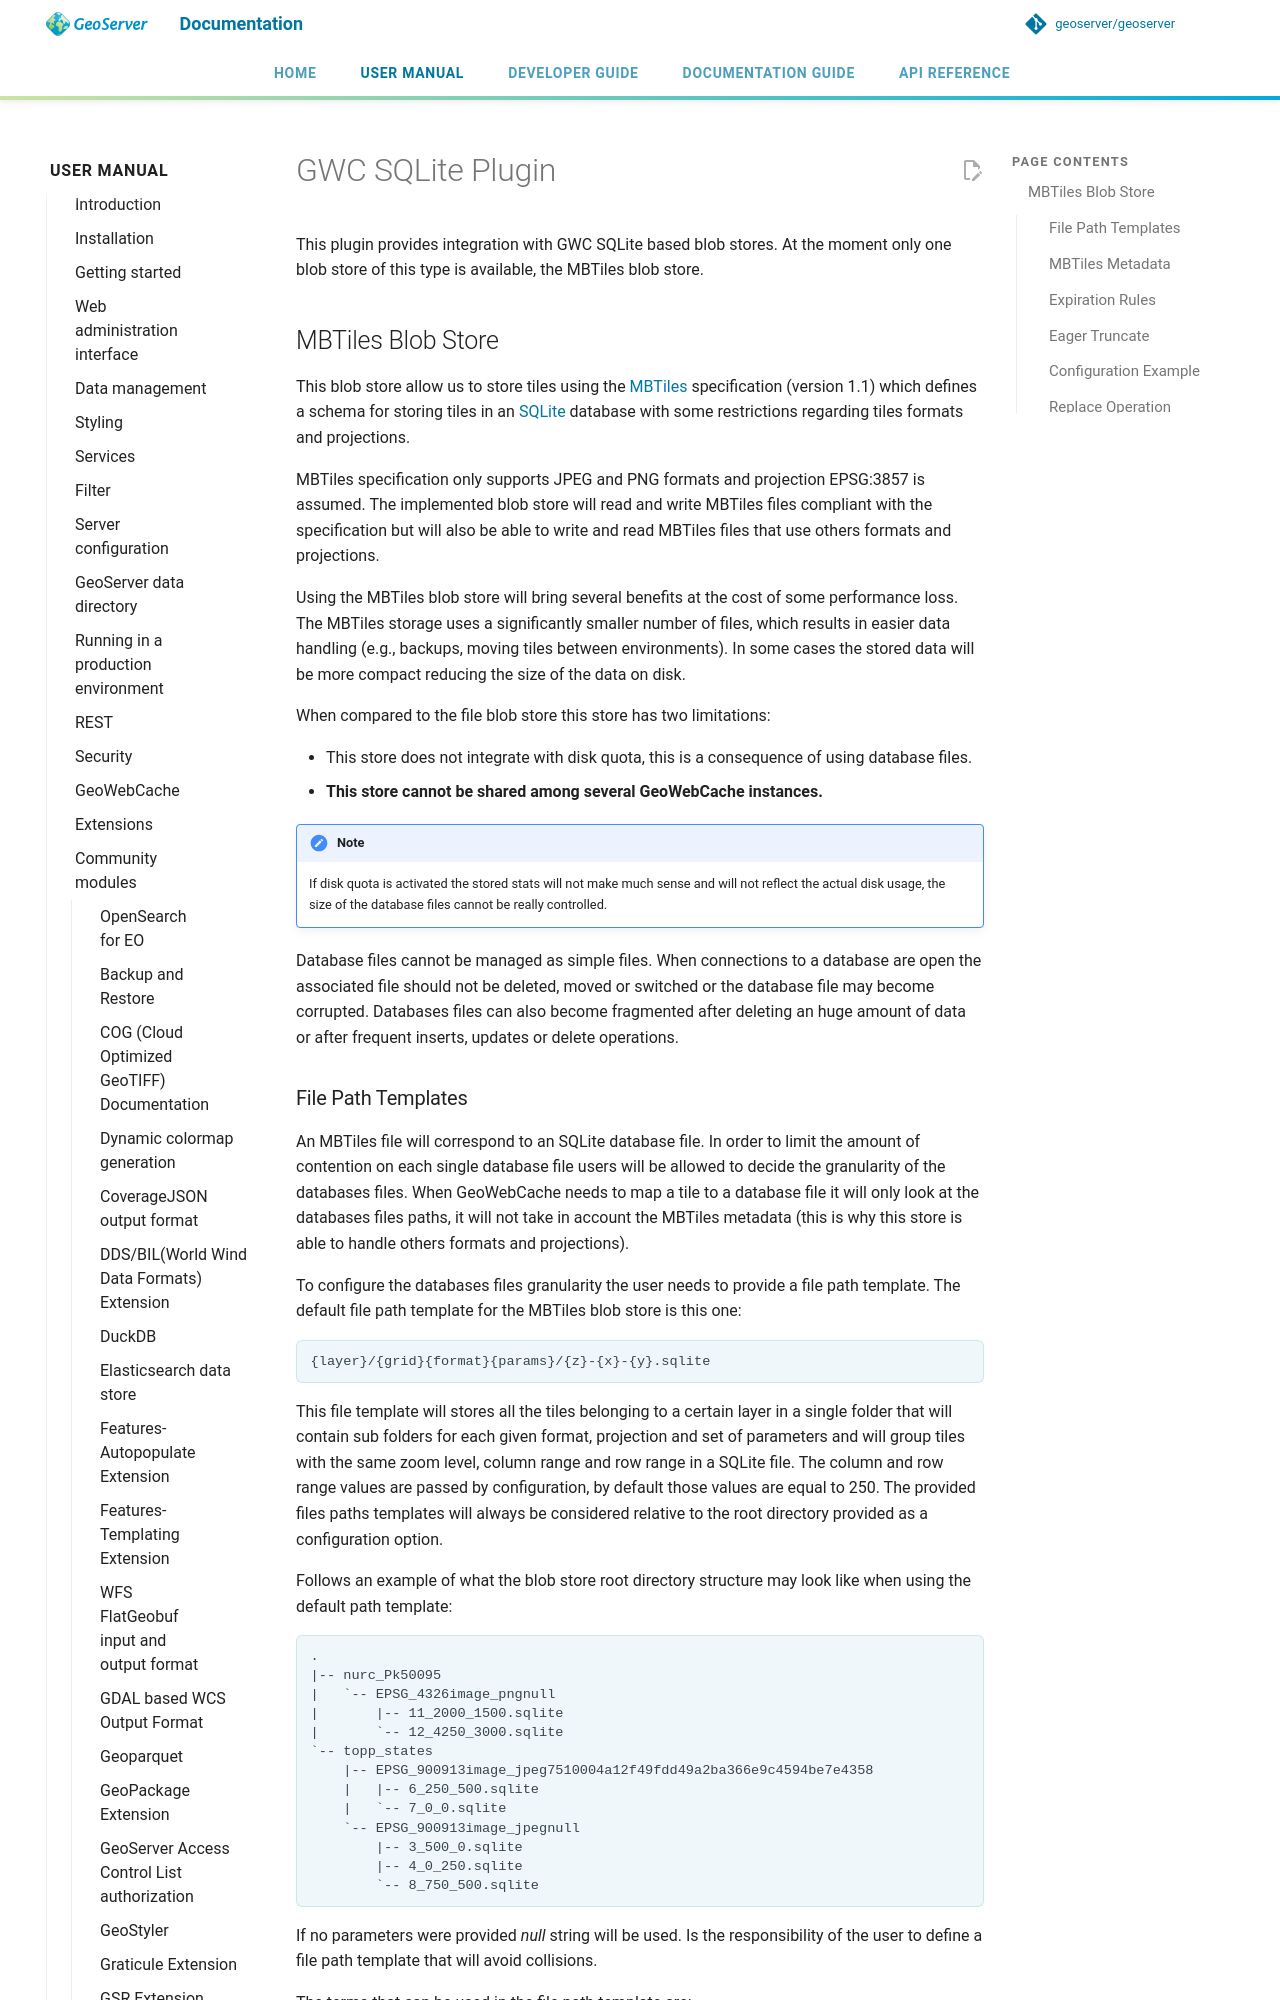

repository: Halbarevi/geoserver · page: latest/en/user/community/gwc-sqlite/index.html · generator: mkdocs

# GWC SQLite Plugin

This plugin provides integration with GWC SQLite based blob stores. At the moment only one blob store of this type is available, the MBTiles blob store.

## MBTiles Blob Store

This blob store allow us to store tiles using the [MBTiles](https://github.com/mapbox/mbtiles-spec/blob/master/1.1/spec.md) specification (version 1.1) which defines a schema for storing tiles in an [SQLite](https://www.sqlite.org/) database with some restrictions regarding tiles formats and projections.

MBTiles specification only supports JPEG and PNG formats and projection EPSG:3857 is assumed. The implemented blob store will read and write MBTiles files compliant with the specification but will also be able to write and read MBTiles files that use others formats and projections.

Using the MBTiles blob store will bring several benefits at the cost of some performance loss. The MBTiles storage uses a significantly smaller number of files, which results in easier data handling (e.g., backups, moving tiles between environments). In some cases the stored data will be more compact reducing the size of the data on disk.

When compared to the file blob store this store has two limitations:

- This store does not integrate with disk quota, this is a consequence of using database files.
- **This store cannot be shared among several GeoWebCache instances.**

!!! note
    If disk quota is activated the stored stats will not make much sense and will not reflect the actual disk usage, the size of the database files cannot be really controlled.

Database files cannot be managed as simple files. When connections to a database are open the associated file should not be deleted, moved or switched or the database file may become corrupted. Databases files can also become fragmented after deleting an huge amount of data or after frequent inserts, updates or delete operations.
